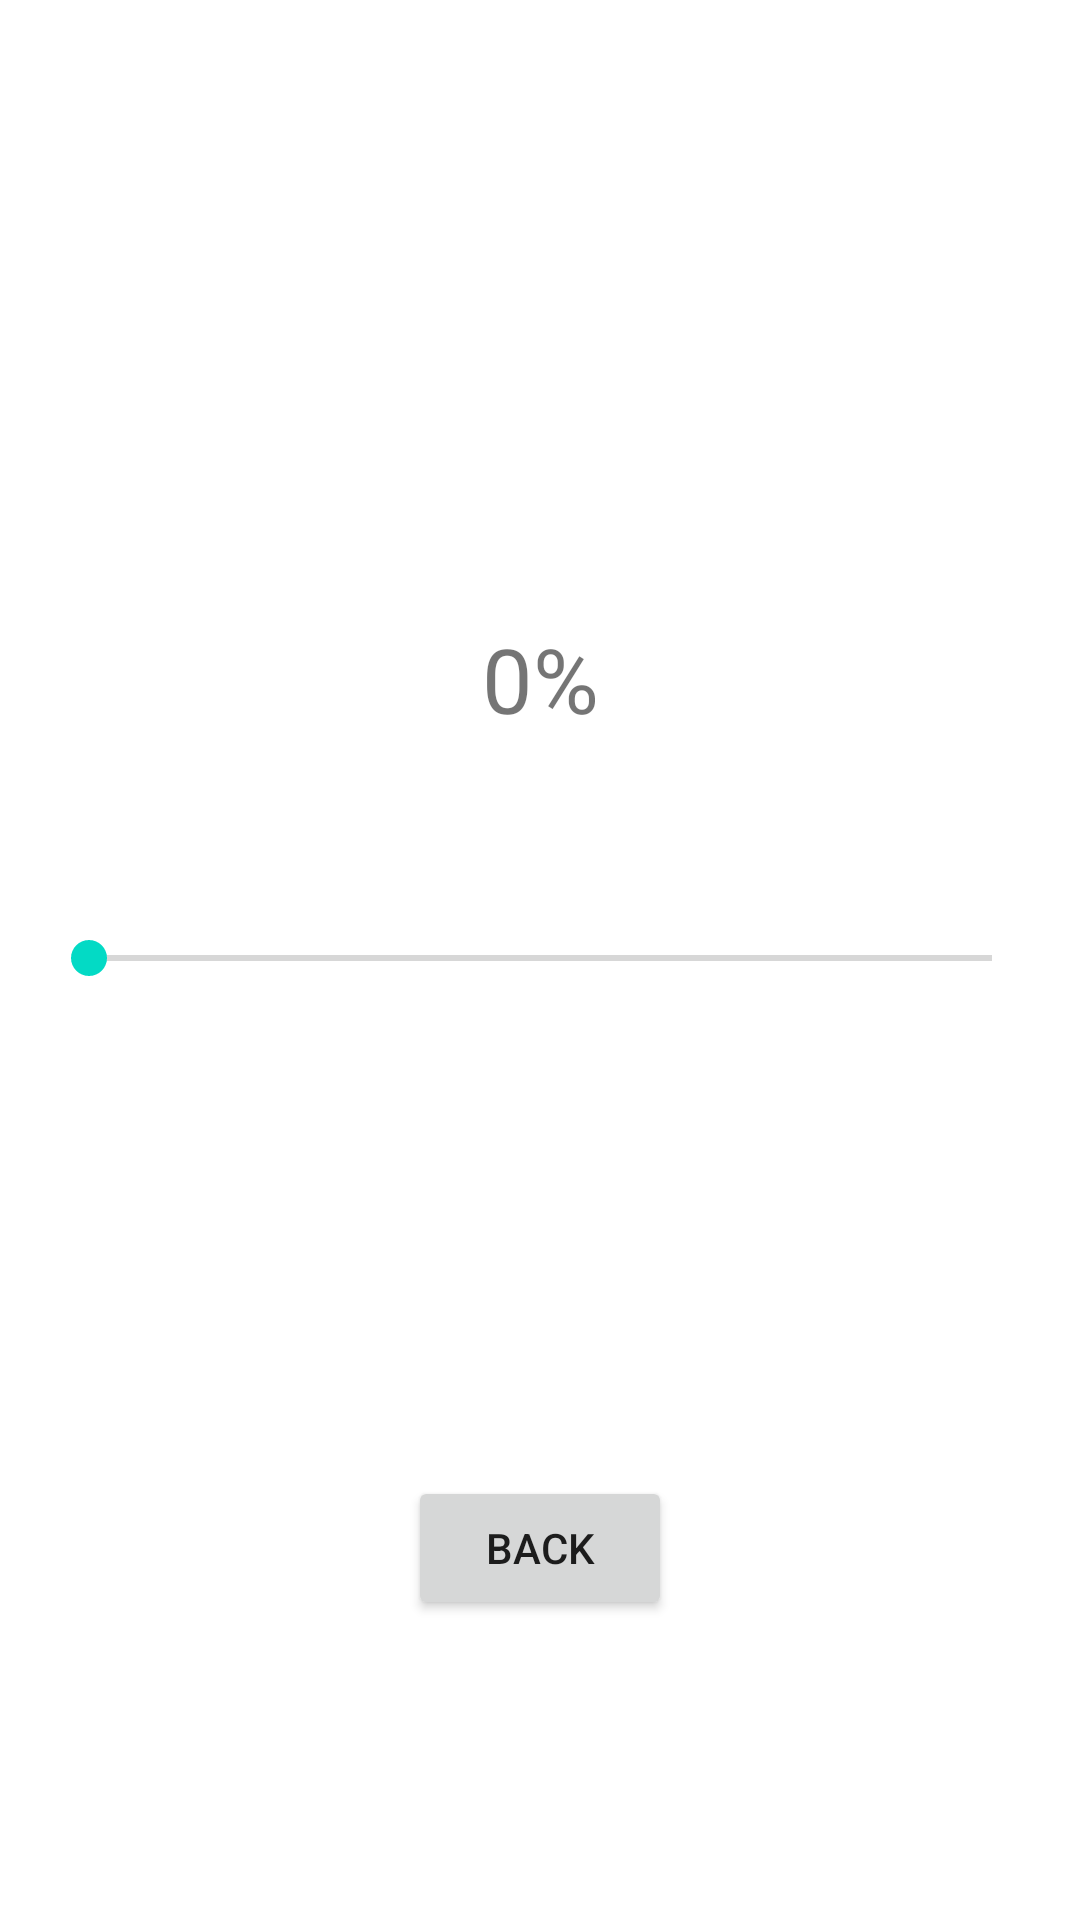

Write the Android layout XML for this screen, with the resource values it uses.
<!-- AndroidManifest.xml: application theme Theme.Tanur -->
<!-- res/layout/activity_seek_bar.xml -->
<?xml version="1.0" encoding="utf-8"?>
<androidx.constraintlayout.widget.ConstraintLayout
    xmlns:android="http://schemas.android.com/apk/res/android"
    xmlns:app="http://schemas.android.com/apk/res-auto"
    xmlns:tools="http://schemas.android.com/tools"
    android:layout_width="match_parent"
    android:layout_height="match_parent"
    tools:context=".SeekBar">

    <TextView
        android:id="@+id/text"
        android:layout_width="wrap_content"
        android:layout_height="wrap_content"
        android:layout_marginBottom="52dp"
        android:text="0%"
        android:textSize="30sp"
        app:layout_constraintBottom_toTopOf="@+id/seekBar"
        app:layout_constraintEnd_toEndOf="parent"
        app:layout_constraintHorizontal_bias="0.5"
        app:layout_constraintStart_toStartOf="parent" />

    <SeekBar
        android:id="@+id/seekBar"
        android:layout_width="333dp"
        android:layout_height="42dp"
        app:layout_constraintBottom_toBottomOf="parent"
        app:layout_constraintEnd_toEndOf="parent"
        app:layout_constraintStart_toStartOf="parent"
        app:layout_constraintTop_toTopOf="parent"
        app:layout_constraintVertical_bias="0.499" />

    <Button
        android:id="@+id/btn_back"
        android:layout_width="wrap_content"
        android:layout_height="wrap_content"
        android:layout_marginBottom="100dp"
        android:text="BACK"
        app:layout_constraintBottom_toBottomOf="parent"
        app:layout_constraintEnd_toEndOf="parent"
        app:layout_constraintHorizontal_bias="0.5"
        app:layout_constraintStart_toStartOf="parent" />
</androidx.constraintlayout.widget.ConstraintLayout>
<!-- resources referenced by this layout -->
<resources>
  <style name="Theme.Tanur" parent="Theme.MaterialComponents.DayNight.DarkActionBar">
          
          <item name="colorPrimary">@color/purple_500</item>
          <item name="colorPrimaryVariant">@color/purple_700</item>
          <item name="colorOnPrimary">@color/white</item>
          
          <item name="colorSecondary">@color/teal_200</item>
          <item name="colorSecondaryVariant">@color/teal_700</item>
          <item name="colorOnSecondary">@color/black</item>
          
          <item name="android:statusBarColor" tools:targetApi="l">?attr/colorPrimaryVariant</item>
          
      </style>
  <!-- not gathered from this repository: default colours our renderer supplied (Android Studio template values) -->
  <color name="purple_500">#FF6200EE</color>
  <color name="purple_700">#FF3700B3</color>
  <color name="teal_200">#FF03DAC5</color>
  <color name="teal_700">#FF018786</color>
  <color name="black">#FF000000</color>
  <color name="white">#FFFFFFFF</color>
</resources>
